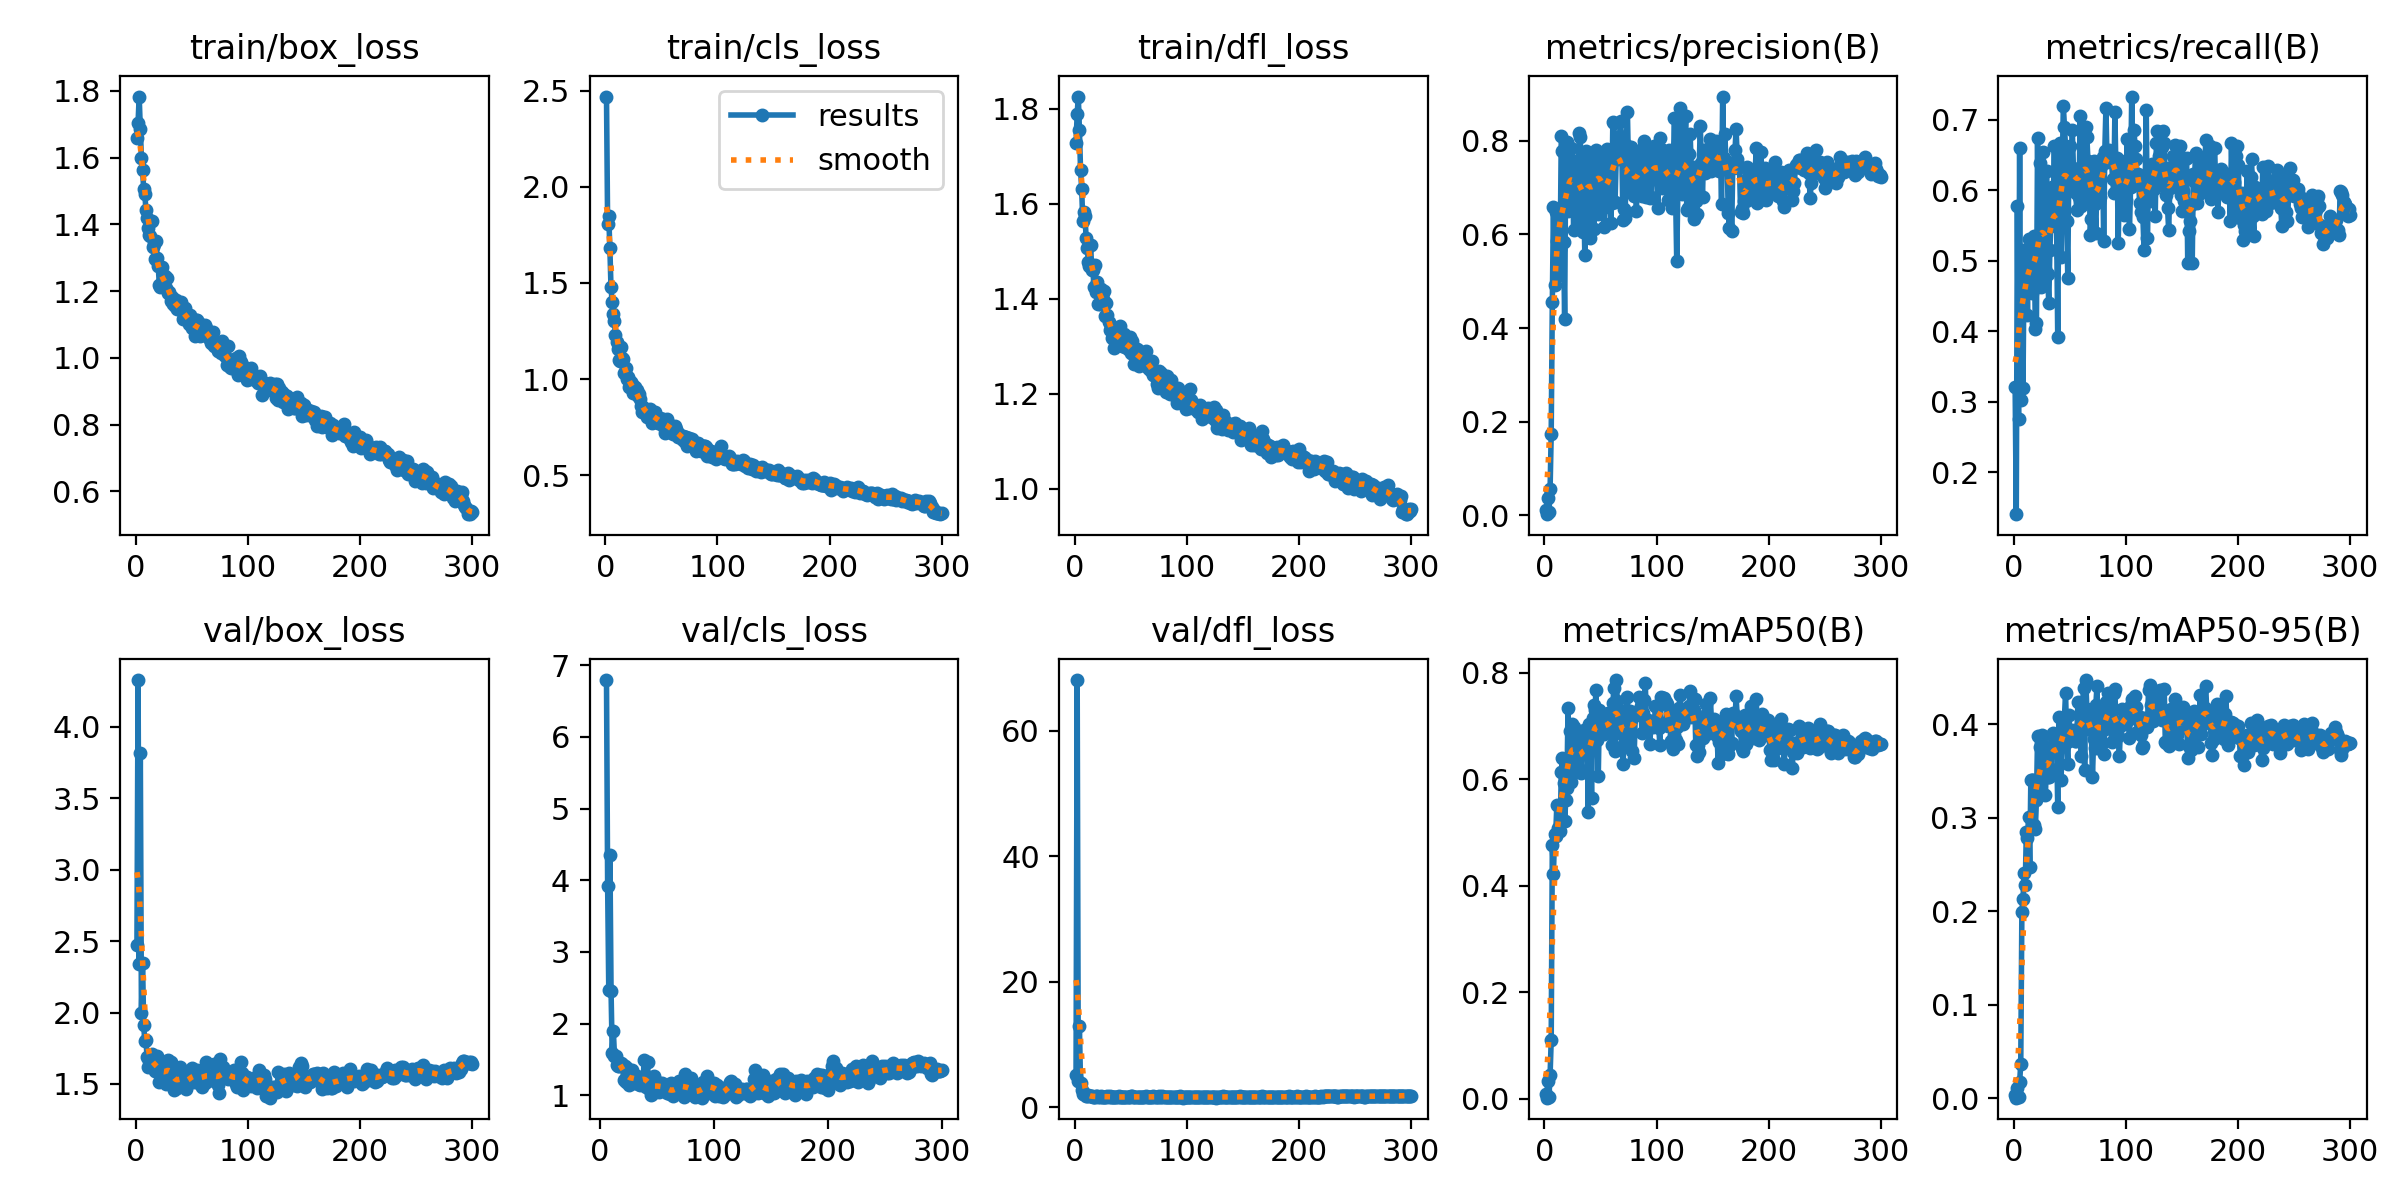

The file beside this chart, header and first rows:
epoch, train/box_loss, train/cls_loss, train/dfl_loss, metrics/precision(B), metrics/recall(B), metrics/mAP50(B), metrics/mAP50-95(B), val/box_loss, val/cls_loss, val/dfl_loss, lr/pg0, lr/pg1, lr/pg2
1, 1.657, 2.47, 1.729, 0.01128, 0.3201, 0.00863, 0.00313, 2.471, inf, 5.156, 0.0006, 0.0006, 0.0006
2, 1.705, 1.805, 1.789, 0.00198, 0.1402, 0.00212, 0.00054, 4.327, inf, 68.09, 0.001216, 0.001216, 0.001216
3, 1.783, 1.849, 1.825, 0.03592, 0.5774, 0.03285, 0.01107, 2.337, inf, 4.163, 0.001828, 0.001828, 0.001828
4, 1.685, 1.682, 1.756, 0.00666, 0.2756, 0.00426, 0.00123, 3.818, inf, 12.88, 0.00198, 0.00198, 0.00198
5, 1.6, 1.479, 1.672, 0.05478, 0.6596, 0.04441, 0.01729, 1.995, inf, 3.865, 0.00198, 0.00198, 0.00198
6, 1.564, 1.403, 1.632, 0.1738, 0.3027, 0.1103, 0.0365, 2.35, 6.793, 2.813, 0.001974, 0.001974, 0.001974
7, 1.505, 1.338, 1.563, 0.4564, 0.5155, 0.4772, 0.1996, 1.914, 3.923, 2.137, 0.001967, 0.001967, 0.001967
8, 1.492, 1.304, 1.583, 0.659, 0.3196, 0.4231, 0.2135, 1.798, 2.462, 2.098, 0.00196, 0.00196, 0.00196
9, 1.444, 1.23, 1.574, 0.4924, 0.5068, 0.4976, 0.2414, 1.811, 4.35, 2.058, 0.001954, 0.001954, 0.001954
10, 1.419, 1.192, 1.527, 0.6488, 0.4613, 0.4945, 0.2285, 1.691, 2.453, 1.855, 0.001947, 0.001947, 0.001947
11, 1.39, 1.157, 1.507, 0.5866, 0.5068, 0.5511, 0.2852, 1.616, 1.587, 1.797, 0.001941, 0.001941, 0.001941
12, 1.367, 1.099, 1.477, 0.6258, 0.4236, 0.5081, 0.2787, 1.658, 1.902, 1.886, 0.001934, 0.001934, 0.001934
13, 1.364, 1.097, 1.468, 0.5123, 0.531, 0.5501, 0.301, 1.652, 1.553, 1.724, 0.001927, 0.001927, 0.001927
14, 1.411, 1.166, 1.514, 0.5684, 0.5164, 0.5038, 0.247, 1.709, 1.552, 1.752, 0.001921, 0.001921, 0.001921
15, 1.332, 1.111, 1.46, 0.8109, 0.4913, 0.6142, 0.3406, 1.67, 1.417, 1.759, 0.001914, 0.001914, 0.001914
16, 1.34, 1.105, 1.461, 0.7794, 0.4545, 0.6397, 0.3406, 1.64, 1.405, 1.672, 0.001908, 0.001908, 0.001908
17, 1.295, 1.032, 1.425, 0.5849, 0.529, 0.594, 0.3407, 1.593, 1.405, 1.645, 0.001901, 0.001901, 0.001901
18, 1.351, 1.055, 1.47, 0.4199, 0.5358, 0.5221, 0.2922, 1.594, 1.422, 1.627, 0.001894, 0.001894, 0.001894
19, 1.299, 1.003, 1.414, 0.7813, 0.4033, 0.5608, 0.2886, 1.693, 1.446, 1.786, 0.001888, 0.001888, 0.001888
20, 1.275, 1.013, 1.436, 0.798, 0.412, 0.5833, 0.3189, 1.658, 1.443, 1.769, 0.001881, 0.001881, 0.001881
21, 1.217, 0.9613, 1.389, 0.6506, 0.6737, 0.7346, 0.3873, 1.512, 1.214, 1.594, 0.001875, 0.001875, 0.001875
22, 1.211, 0.9608, 1.388, 0.7256, 0.4729, 0.6238, 0.3274, 1.604, 1.402, 1.697, 0.001868, 0.001868, 0.001868
23, 1.272, 0.9855, 1.421, 0.7234, 0.6383, 0.6913, 0.3753, 1.629, 1.188, 1.727, 0.001861, 0.001861, 0.001861
24, 1.233, 0.9749, 1.401, 0.7855, 0.4632, 0.5944, 0.329, 1.566, 1.377, 1.661, 0.001855, 0.001855, 0.001855
25, 1.232, 0.9286, 1.398, 0.7588, 0.5281, 0.7038, 0.3882, 1.527, 1.211, 1.635, 0.001848, 0.001848, 0.001848
26, 1.246, 0.9601, 1.416, 0.6094, 0.6538, 0.6988, 0.3777, 1.598, 1.137, 1.665, 0.001842, 0.001842, 0.001842
27, 1.21, 0.9378, 1.363, 0.725, 0.4894, 0.6504, 0.3633, 1.498, 1.198, 1.641, 0.001835, 0.001835, 0.001835
28, 1.239, 0.9406, 1.391, 0.7538, 0.4886, 0.6135, 0.3249, 1.658, 1.354, 1.697, 0.001828, 0.001828, 0.001828
29, 1.194, 0.9102, 1.366, 0.6167, 0.6271, 0.6816, 0.3597, 1.666, 1.169, 1.714, 0.001822, 0.001822, 0.001822
30, 1.196, 0.921, 1.351, 0.7012, 0.4812, 0.6234, 0.3432, 1.608, 1.273, 1.679, 0.001815, 0.001815, 0.001815
31, 1.17, 0.8945, 1.335, 0.8161, 0.44, 0.6195, 0.3439, 1.655, 1.253, 1.768, 0.001809, 0.001809, 0.001809
32, 1.183, 0.8584, 1.34, 0.8085, 0.5155, 0.6548, 0.3695, 1.541, 1.243, 1.637, 0.001802, 0.001802, 0.001802
33, 1.162, 0.8279, 1.317, 0.6303, 0.559, 0.611, 0.3521, 1.597, 1.265, 1.664, 0.001795, 0.001795, 0.001795
34, 1.168, 0.8567, 1.333, 0.6061, 0.6045, 0.6655, 0.3887, 1.457, 1.164, 1.542, 0.001789, 0.001789, 0.001789
35, 1.156, 0.8312, 1.297, 0.6872, 0.5822, 0.693, 0.3908, 1.526, 1.139, 1.604, 0.001782, 0.001782, 0.001782
36, 1.173, 0.8206, 1.333, 0.5553, 0.6625, 0.6503, 0.3749, 1.503, 1.186, 1.587, 0.001776, 0.001776, 0.001776
37, 1.145, 0.8051, 1.333, 0.7785, 0.5506, 0.6704, 0.3815, 1.47, 1.202, 1.585, 0.001769, 0.001769, 0.001769
38, 1.161, 0.834, 1.319, 0.7603, 0.5484, 0.6951, 0.3813, 1.526, 1.162, 1.621, 0.001762, 0.001762, 0.001762
39, 1.147, 0.8179, 1.313, 0.7345, 0.3917, 0.5382, 0.3113, 1.617, 1.492, 1.724, 0.001756, 0.001756, 0.001756
40, 1.169, 0.845, 1.343, 0.7335, 0.5977, 0.7043, 0.4076, 1.518, 1.153, 1.585, 0.001749, 0.001749, 0.001749
41, 1.143, 0.8166, 1.306, 0.5935, 0.6677, 0.6707, 0.3784, 1.571, 1.114, 1.66, 0.001743, 0.001743, 0.001743
42, 1.116, 0.7714, 1.301, 0.7718, 0.5058, 0.5653, 0.3402, 1.546, 1.467, 1.638, 0.001736, 0.001736, 0.001736
43, 1.124, 0.806, 1.306, 0.6988, 0.6277, 0.7147, 0.394, 1.508, 1.09, 1.612, 0.001729, 0.001729, 0.001729
44, 1.15, 0.8308, 1.325, 0.6121, 0.7195, 0.7391, 0.4027, 1.53, 1.092, 1.606, 0.001723, 0.001723, 0.001723
45, 1.121, 0.7844, 1.297, 0.6936, 0.6896, 0.7302, 0.4084, 1.468, 1.01, 1.577, 0.001716, 0.001716, 0.001716
46, 1.119, 0.8035, 1.298, 0.7798, 0.6609, 0.7684, 0.4338, 1.493, 1.012, 1.58, 0.00171, 0.00171, 0.00171
47, 1.101, 0.773, 1.293, 0.7764, 0.5561, 0.6749, 0.3811, 1.528, 1.187, 1.604, 0.001703, 0.001703, 0.001703
48, 1.128, 0.7772, 1.303, 0.6448, 0.4748, 0.6059, 0.3572, 1.56, 1.262, 1.638, 0.001696, 0.001696, 0.001696
49, 1.118, 0.7962, 1.319, 0.7676, 0.6611, 0.7302, 0.4098, 1.527, 1.108, 1.606, 0.00169, 0.00169, 0.00169
50, 1.09, 0.7687, 1.286, 0.7542, 0.6625, 0.7151, 0.3889, 1.613, 1.145, 1.702, 0.001683, 0.001683, 0.001683
51, 1.11, 0.7904, 1.312, 0.7431, 0.6054, 0.695, 0.3931, 1.563, 1.108, 1.708, 0.001677, 0.001677, 0.001677
52, 1.088, 0.7495, 1.283, 0.6897, 0.6856, 0.717, 0.3943, 1.514, 1.043, 1.604, 0.00167, 0.00167, 0.00167
53, 1.066, 0.7219, 1.262, 0.6165, 0.6311, 0.6848, 0.3873, 1.582, 1.175, 1.663, 0.001663, 0.001663, 0.001663
54, 1.112, 0.7809, 1.292, 0.659, 0.6122, 0.692, 0.3818, 1.542, 1.133, 1.633, 0.001657, 0.001657, 0.001657
55, 1.112, 0.7903, 1.295, 0.7066, 0.5962, 0.6934, 0.3823, 1.599, 1.166, 1.686, 0.00165, 0.00165, 0.00165
56, 1.103, 0.7701, 1.292, 0.7824, 0.5716, 0.7142, 0.3881, 1.524, 1.12, 1.614, 0.001644, 0.001644, 0.001644
57, 1.065, 0.7263, 1.258, 0.72, 0.6296, 0.7252, 0.4236, 1.497, 1.078, 1.605, 0.001637, 0.001637, 0.001637
58, 1.073, 0.756, 1.276, 0.7441, 0.5899, 0.6908, 0.396, 1.574, 1.115, 1.631, 0.00163, 0.00163, 0.00163
59, 1.085, 0.7274, 1.284, 0.6246, 0.706, 0.6959, 0.411, 1.479, 1.033, 1.584, 0.001624, 0.001624, 0.001624
60, 1.096, 0.7138, 1.27, 0.6675, 0.5774, 0.664, 0.3667, 1.577, 1.143, 1.625, 0.001617, 0.001617, 0.001617
... 240 more rows
